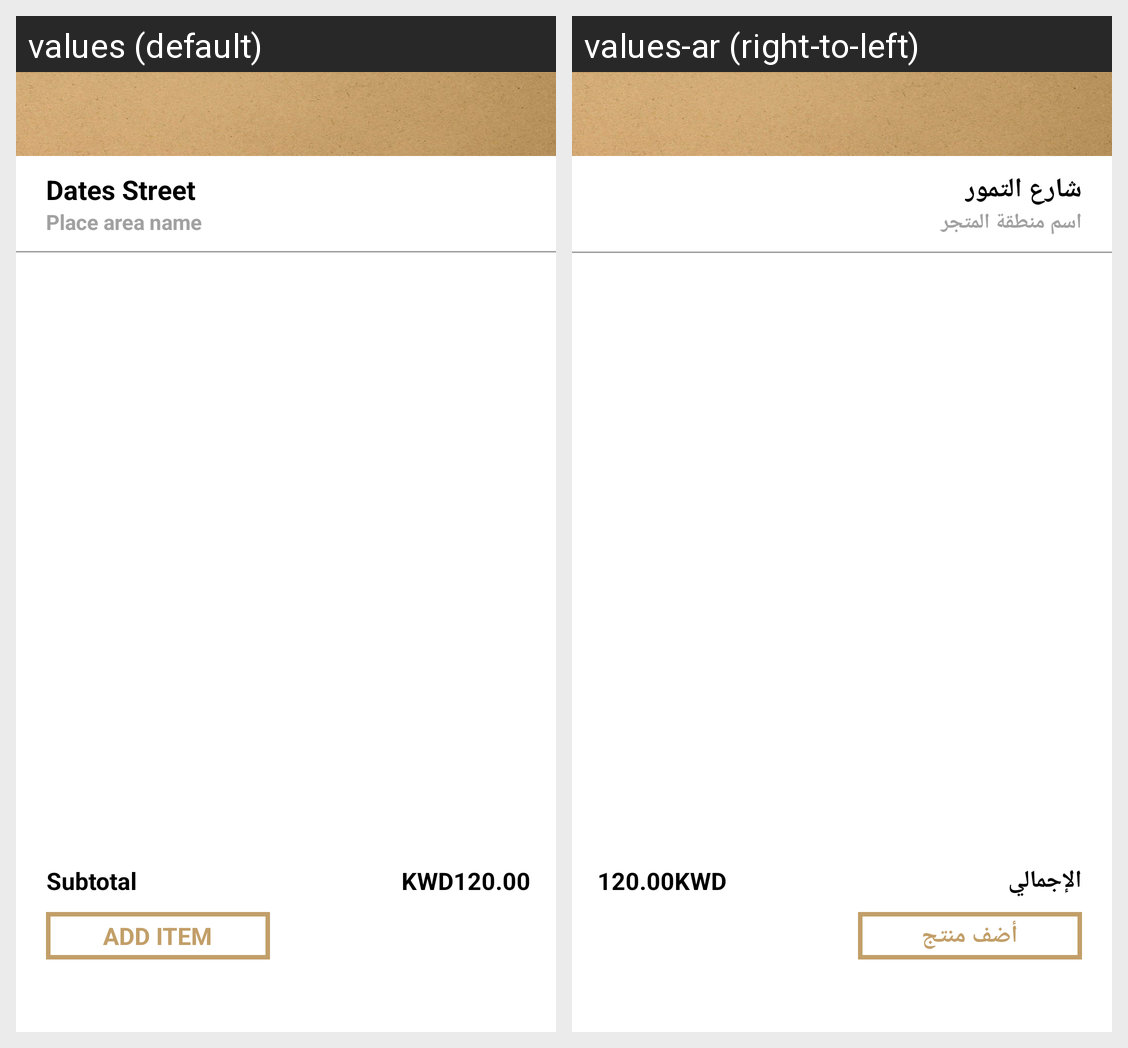

The same Android screen rendered under two of its app's locales, left to right. List the strings drawn on it with the default value and each locale's translation.
Android screen res/layout/fragment_cart_freg.xml rendered under 2 locales, left to right: values (default), values-ar (right-to-left). Device: Nexus 5 (rendered at 1080×1920; each locale shown at half size, 540×960, under a caption strip naming it); theme AppTheme.
Strings drawn on this screen, with the default value and each locale's value (text and hints the layout hard-codes, and strings that could not be matched under every locale, appear in the picture but are not listed):

datesstreet
  values: Dates Street
  values-ar: شارع التمور

placeareaname
  values: Place area name
  values-ar: اسم منطقة المتجر

subtot
  values: Subtotal
  values-ar: الإجمالي

additem
  values: ADD ITEM
  values-ar: أضف منتج
